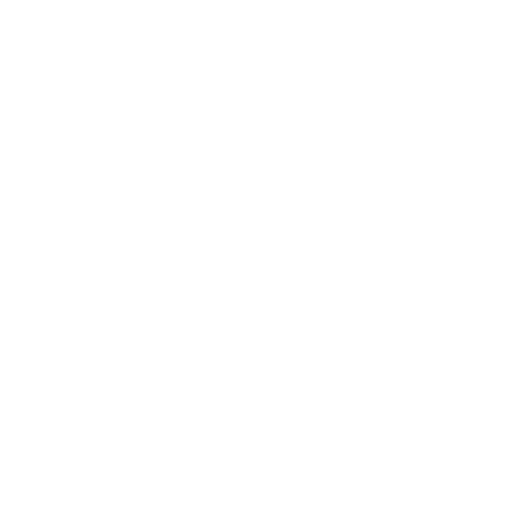
t = 0.00 s
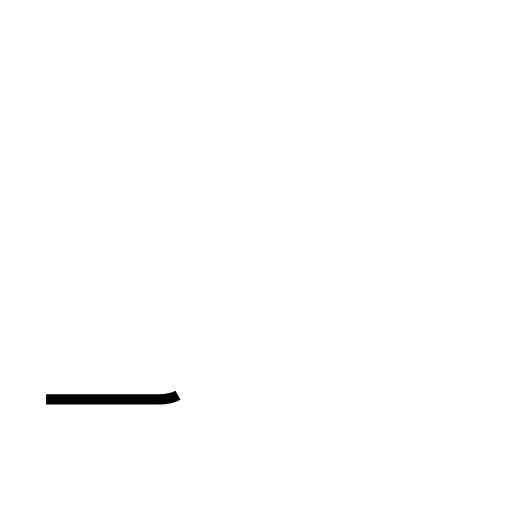
t = 0.39 s
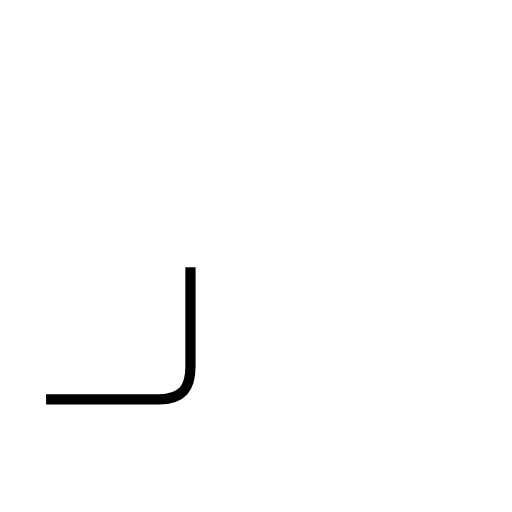
t = 0.78 s
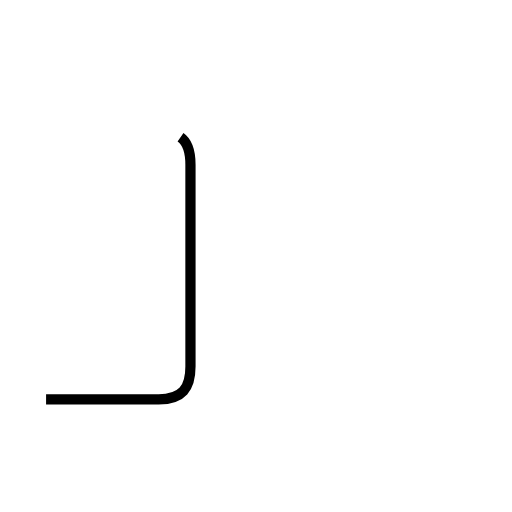
t = 1.17 s
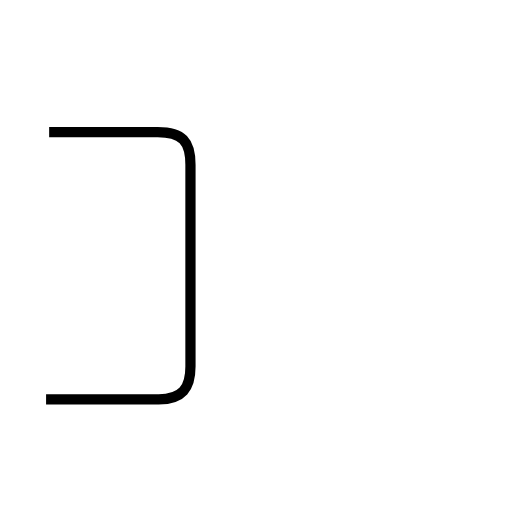
t = 1.55 s

The animated SVG that drew these frames (rendered in a browser with its animation timeline set to each time). Animation: 1 SMIL element (animate=1); one cycle of 1.55 s.

<?xml version='1.0' encoding='utf-8'?>
<svg viewBox="0.0 -6.0 50.0 50.0" version="1.1" xmlns="http://www.w3.org/2000/svg"><rect x="-1000" y="-1000" width="2000" height="2000" stroke="white" fill="white" /><g style="fill:none;stroke:#000000;stroke-width:1"><path d="M 4.5 -5.0 L 15.5 -5.0 C 17.8 -5.0 18.6 -6.1 18.6 -8.2 L 18.6 -27.9 C 18.6 -30.2 17.8 -31.1 15.4 -31.1 L 4.8 -31.1" transform="translate(0.0 38.0)" stroke-dasharray="51.7645905919491" stroke-dashoffset="51.7645905919491"><animate attributeName="stroke-dashoffset" from="51.7645905919491" to="0" dur="1.552937717758473s" begin="0s; anim_end.end" fill="freeze" id="anim0" /></path></g></svg>
